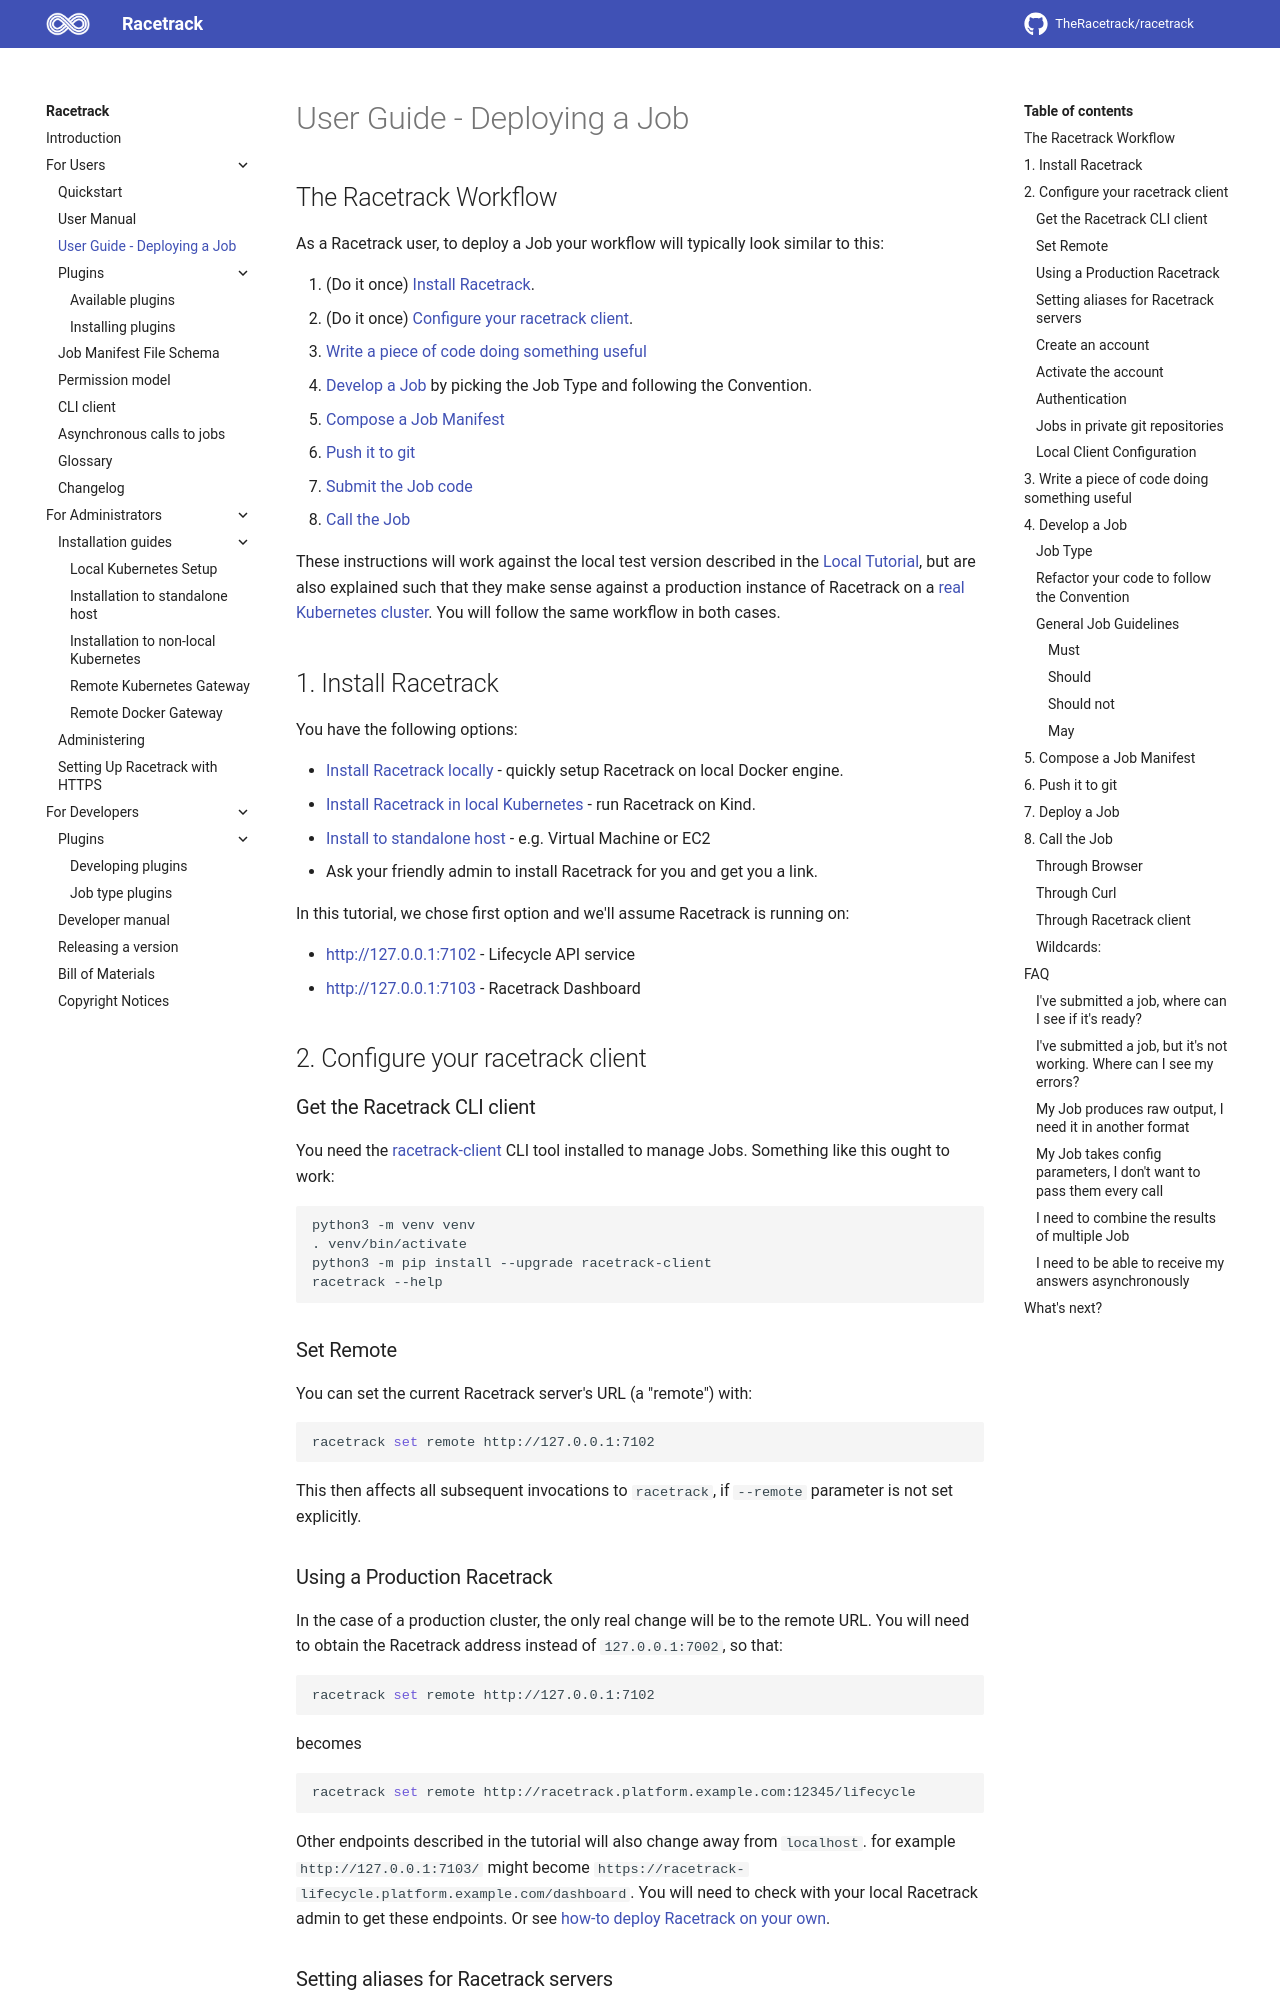

repository: TheRacetrack/racetrack · page: docs/user/user-guide-2/index.html · generator: mkdocs

# User Guide - Deploying a Job

## The Racetrack Workflow

As a Racetrack user, to deploy a Job your workflow will typically look similar to this:

1. (Do it once) [Install Racetrack](#1-install-racetrack).
2. (Do it once) [Configure your racetrack client](#2-configure-your-racetrack-client).
3. [Write a piece of code doing something useful](#3-write-a-piece-of-code-doing-something-useful)
4. [Develop a Job](#4-develop-a-job) by picking the Job Type and following the Convention.
5. [Compose a Job Manifest](#5-compose-a-job-manifest)
6. [Push it to git](#6-push-it-to-git)
7. [Submit the Job code](#7-deploy-a-job)
8. [Call the Job](#8-call-the-job)

These instructions will work against the local test version described in the
[Local Tutorial](../quickstart.md), but are also explained such that they make sense
against a production instance of Racetrack on a [real Kubernetes cluster](../deployment/k8s-installation.md).
You will follow the same workflow in both cases.

## 1. Install Racetrack

You have the following options:

- [Install Racetrack locally](../quickstart.md) - quickly setup Racetrack on local Docker engine.
- [Install Racetrack in local Kubernetes](../deployment/local-kubernetes-setup.md) - run Racetrack on Kind.
- [Install to standalone host](../deployment/standalone-host.md) - e.g. Virtual Machine or EC2
- Ask your friendly admin to install Racetrack for you and get you a link.

In this tutorial, we chose first option and we'll assume Racetrack is running on:

- [http://127.0.0.1:7102](http://127.0.0.1:7102) - Lifecycle API service
- [http://127.0.0.1:7103](http://127.0.0.1:7103) - Racetrack Dashboard

## 2. Configure your racetrack client

### Get the Racetrack CLI client

You need the [racetrack-client](https://pypi.org/project/racetrack-client/) CLI tool
installed to manage Jobs. Something like this ought to work:
```shell
python3 -m venv venv
. venv/bin/activate
python3 -m pip install --upgrade racetrack-client
racetrack --help
```

### Set Remote

You can set the current Racetrack server's URL (a "remote") with:
```shell
racetrack set remote http://127.0.0.1:7102
```

This then affects all subsequent invocations to `racetrack`,
if `--remote` parameter is not set explicitly.

### Using a Production Racetrack

In the case of a production cluster, the only real change will be to the remote URL.
You will need to obtain the Racetrack address instead of
`127.0.0.1:7002`, so that:

```shell
racetrack set remote http://127.0.0.1:7102
```

becomes

```shell
racetrack set remote http://racetrack.platform.example.com:12345/lifecycle
```

Other endpoints described in the tutorial will also change away from
`localhost`. for example `http://127.0.0.1:7103/` might become
`https://racetrack-lifecycle.platform.example.com/dashboard`.
You will need to check with your local Racetrack admin to get these endpoints.
Or see [how-to deploy Racetrack on your own](../deployment/standalone-host.md).
